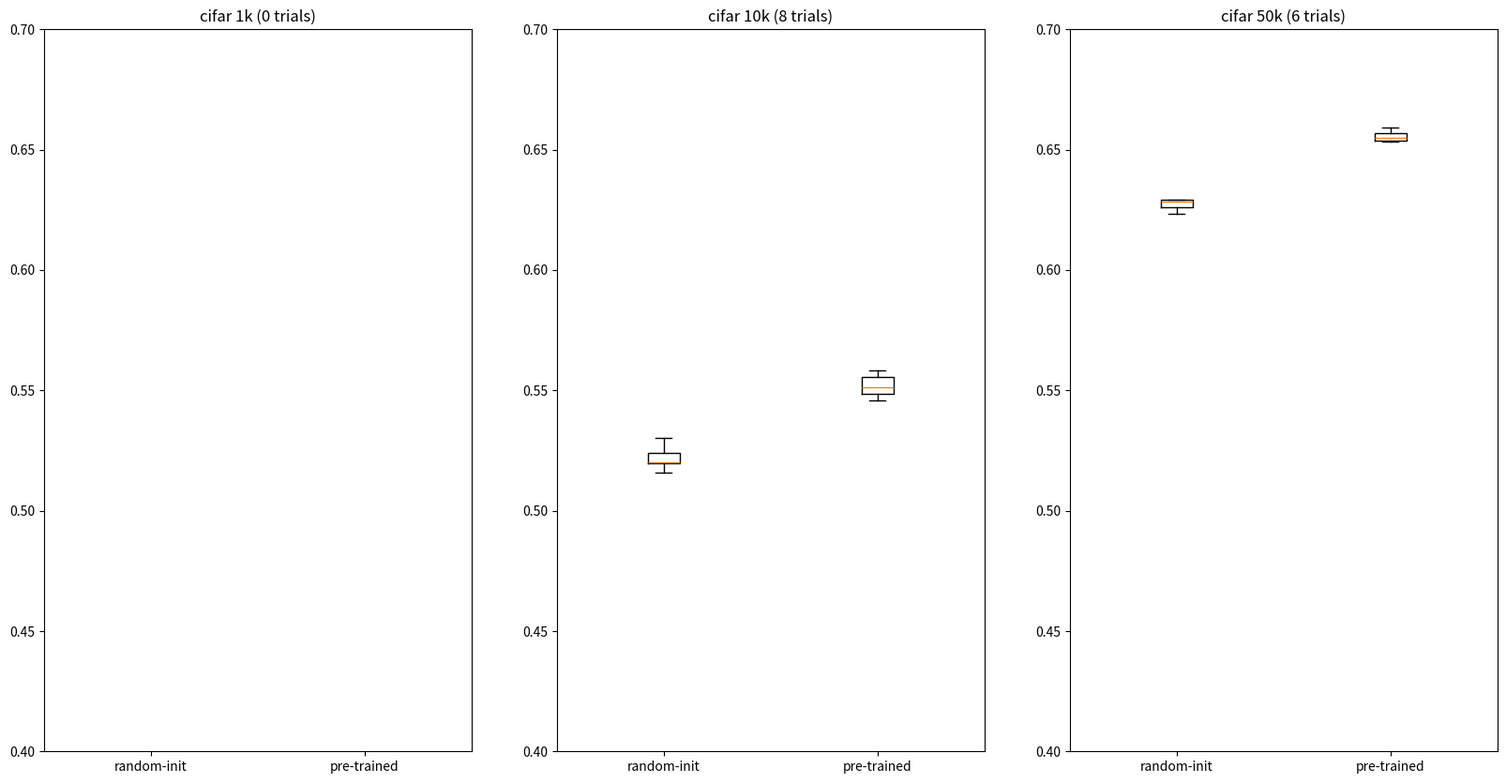

Generate this figure with matplotlib:
import matplotlib.pyplot as plt
import numpy as np

def main():

	# create_mnist_boxplot()
	create_cifar_boxplot()
	create_ckplus_boxplot()

def create_cifar_boxplot():
	## ### ##
	# CIFAR #
	## ### ##

	cifar_1k_pre_trained = []
	cifar_1k_random_init = []
	cifar_1k = [cifar_1k_random_init, cifar_1k_pre_trained]
	cifar_1k_trial_count = min(len(cifar_1k_pre_trained), len(cifar_1k_random_init))

	cifar_10k_pre_trained = [0.5577, 0.5547, 0.5485, 0.5459, 0.5481, 0.5537, 0.5583, 0.5491]
	cifar_10k_random_init = [0.5196, 0.5304, 0.5199, 0.5160, 0.5241, 0.5190, 0.5226, 0.5200, 0.5259]
	cifar_10k = [cifar_10k_random_init, cifar_10k_pre_trained]
	cifar_10k_trial_count = min(len(cifar_10k_random_init), len(cifar_10k_pre_trained))

	cifar_full_pre_trained = [0.6572, 0.6592, 0.6535, 0.6557, 0.6300, 0.6544]
	cifar_full_random_init = [0.6292, 0.6287, 0.6235, 0.6293, 0.6284, 0.6252]
	cifar_full = [cifar_full_random_init, cifar_full_pre_trained]
	cifar_full_trial_count = min(len(cifar_full_random_init), len(cifar_full_pre_trained))

	cifar_ylims = 0.4, 0.7

	data 			= [cifar_1k, cifar_10k, cifar_full]
	trial_counts 	= [cifar_1k_trial_count, cifar_10k_trial_count, cifar_full_trial_count]

	visualize_boxplot(data, 'cifar', [1,10,50], trial_counts, cifar_ylims)

def create_ckplus_boxplot():
	
	print('ckplus not implemented, feed data!!!')

	pass


def create_mnist_boxplot():

	## ### ##
	# MNIST #
	## ### ##
	mnist_1k_pre_trained = [0.9038, 0.9009, 0.9009]
	mnist_1k_random_init = [0.8980, 0.8913, 0.9003]
	mnist_1k = [mnist_1k_random_init, mnist_1k_pre_trained]
	mnist_1k_trial_count = min(len(mnist_1k_pre_trained), len(mnist_1k_random_init))

	mnist_10k_pre_trained = [0.9560, 0.9514, 0.9496, 0.9553, 0.9512, 0.9529, 0.9565, 0.9532, 0.9532, 0.9474, 0.9570, 0.9518, 0.9576, 0.9499, 0.9553, 0.9554, 0.9542, 0.9552, 0.9587, 0.9470]
	mnist_10k_random_init = [0.9588, 0.9565, 0.9571, 0.9602, 0.9538, 0.9530, 0.9582, 0.9592, 0.9526, 0.9564, 0.9574, 0.9549, 0.9566, 0.9608, 0.9605, 0.9569, 0.9577, 0.9565, 0.9602, 0.9565]
	mnist_10k = [mnist_10k_random_init, mnist_10k_pre_trained]
	mnist_10k_trial_count = min(len(mnist_10k_random_init), len(mnist_10k_pre_trained))

	mnist_full_pre_trained = [0.9866, 0.9837, 0.9847, 0.9857, 0.9866, 0.9858, 0.9826, 0.9859, 0.9858]
	mnist_full_random_init = [0.9841, 0.9826, 0.9824, 0.9860, 0.9817, 0.9814, 0.9823, 0.9842, 0.9829, 0.9848]
	mnist_full = [mnist_full_random_init, mnist_full_pre_trained]
	mnist_full_trial_count = min(len(mnist_full_random_init), len(mnist_full_pre_trained))

	mnist_ylims = 0.89, 0.99

	data 			= [mnist_1k, mnist_10k, mnist_full]
	trial_counts 	= [mnist_1k_trial_count, mnist_10k_trial_count, mnist_full_trial_count]

	visualize_boxplot(data, 'mnist', [1,10,55], trial_counts, mnist_ylims)


def visualize_boxplot(data, dataset_name, in_k_sizes, trials, ylims):

	# presentation
	fig = plt.figure(figsize=(20, 10))

	x_labels    = ['random-init', 'pre-trained']
	sets = len(data)

	for i in range(sets):

		plt.subplot(1, sets, i+1)
		plt.title('{} {}k ({} trials)'.format(dataset_name, in_k_sizes[i], trials[i]))
		plt.ylim(ylims)
		plt.boxplot(data[i], 0, '')
		plt.xticks([1,2], x_labels)

	filename = 'boxplots_{}.png'.format(dataset_name)

	plt.savefig(filename, dpi=200)
	plt.close(fig) 

	print('Saved {} values to file {}'.format(dataset_name, filename))

if __name__ == '__main__':
	main()
